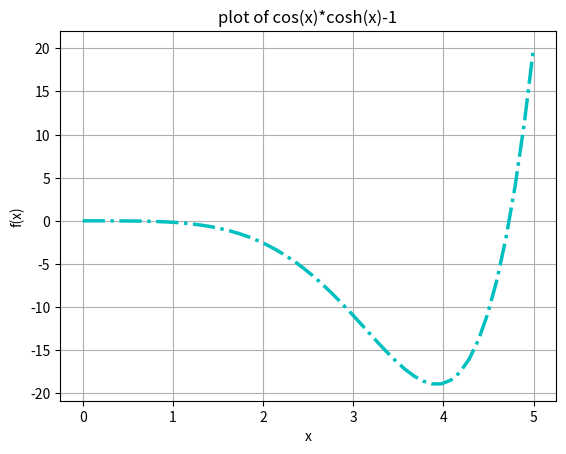

Python code for this plot:
import numpy as np
import matplotlib.pyplot as plt

x= np.linspace(0, 5)
f= lambda x: np.cos(x)*np.cosh(x)-1
plt.plot(x, f(x), color = 'c', linestyle = '-.', linewidth='2.5')

plt.grid()
plt.xlabel('x')
plt.ylabel('f(x)')
plt.title('plot of cos(x)*cosh(x)-1')
plt.show()
